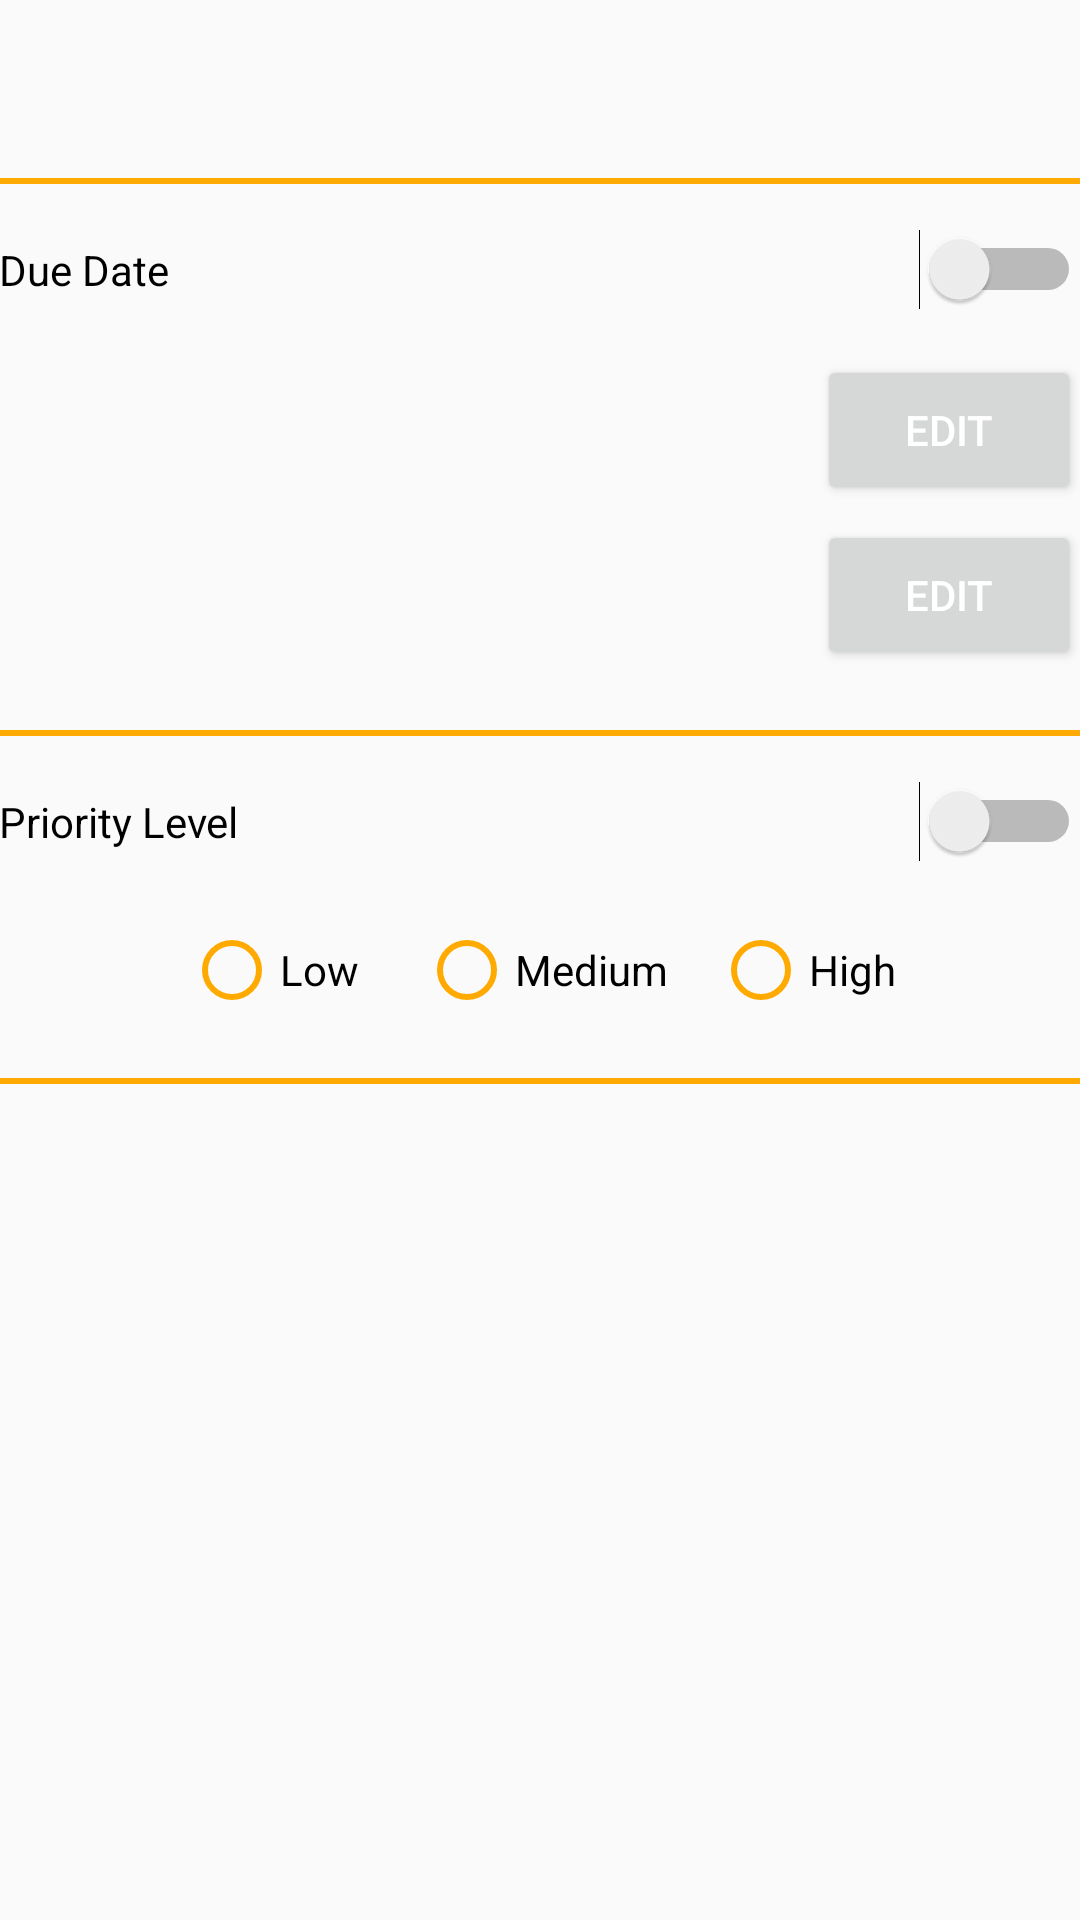

This screen was rendered from an Android layout file. Write that file and the resources it references.
<!-- AndroidManifest.xml: application theme AppTheme -->
<!-- res/layout/activity_edit_item.xml -->
<RelativeLayout xmlns:android="http://schemas.android.com/apk/res/android"
    xmlns:tools="http://schemas.android.com/tools"
    android:layout_width="match_parent"
    android:layout_height="match_parent"
    android:paddingLeft="@dimen/activity_horizontal_margin"
    android:paddingRight="@dimen/activity_horizontal_margin"
    android:paddingTop="@dimen/activity_vertical_margin"
    android:paddingBottom="@dimen/activity_vertical_margin"
    android:id="@+id/EditItemRootView"
    tools:context="com.raychow.simpletodo.EditItemActivity">


    <ScrollView
        android:layout_width="match_parent"
        android:layout_height="match_parent"
        android:id="@+id/scrollView"
        android:layout_alignParentBottom="true"
        android:layout_alignParentLeft="true"
        android:layout_alignParentStart="true" >

        <RelativeLayout
            android:layout_width="wrap_content"
            android:layout_height="wrap_content"
            android:id="@+id/relativeLayout1"
            android:focusable="true"
            android:focusableInTouchMode="true">

            <EditText
                android:layout_width="match_parent"
                android:layout_height="wrap_content"
                android:inputType="textMultiLine"
                android:id="@+id/etTodoDescription"
                android:layout_alignParentLeft="true"
                android:layout_alignParentStart="true"
                android:background="@android:color/transparent"
                android:textColor="@color/black"
                android:layout_marginTop="15dp" />

            <View
                android:layout_width="match_parent"
                android:layout_height="2dp"
                android:layout_below="@+id/etTodoDescription"
                android:layout_marginTop="20dp"
                android:background="@color/very_orange"
                android:id="@+id/lineDivider3" />


            <Switch
                android:layout_width="match_parent"
                android:layout_height="wrap_content"
                android:text="Due Date"
                android:id="@+id/dueDateSwitch"
                android:layout_below="@+id/lineDivider3"
                android:layout_alignParentLeft="true"
                android:layout_alignParentStart="true"
                android:layout_marginTop="15dp"
                android:checked="false" />

            <RelativeLayout
                android:layout_width="match_parent"
                android:layout_height="wrap_content"
                android:layout_below="@+id/dueDateSwitch"
                android:layout_marginTop="15dp"
                android:id="@+id/todoDueDateGroup">

                <LinearLayout
                    android:layout_width="match_parent"
                    android:layout_height="wrap_content"
                    android:id="@+id/dateFieldGroup"
                    android:orientation="horizontal">

                    <TextView
                        android:layout_width="wrap_content"
                        android:layout_height="wrap_content"
                        android:layout_marginLeft="30dp"
                        android:textSize="16sp"
                        android:id="@+id/todoDueDate"
                        android:layout_weight="2.5"
                        android:textColor="@color/black" />

                    <Button
                        android:layout_width="wrap_content"
                        android:layout_height="50dp"
                        android:layout_weight="0"
                        android:text="EDIT"
                        android:id="@+id/editDueDateBtn"/>

                </LinearLayout>

                <LinearLayout
                    android:layout_width="match_parent"
                    android:layout_height="wrap_content"
                    android:layout_marginTop="5dp"
                    android:layout_below="@+id/dateFieldGroup"
                    android:id="@+id/timeFieldGroup"
                    android:orientation="horizontal">
                    <TextView
                        android:layout_width="wrap_content"
                        android:layout_height="wrap_content"
                        android:layout_marginLeft="30dp"
                        android:textSize="16sp"
                        android:layout_weight="2.5"
                        android:id="@+id/todoDueTime"
                        android:textColor="@color/black" />

                    <Button
                        android:layout_width="wrap_content"
                        android:layout_height="50dp"
                        android:layout_alignTop="@+id/todoDueTime"
                        android:layout_alignParentRight="true"
                        android:layout_weight="0"
                        android:text="EDIT"
                        android:id="@+id/editDueTimeBtn"/>
                </LinearLayout>

            </RelativeLayout>

            <View
                android:layout_width="match_parent"
                android:layout_height="2dp"
                android:layout_below="@+id/todoDueDateGroup"
                android:layout_marginTop="20dp"
                android:background="@color/very_orange"
                android:id="@+id/lineDivider1" />

            <Switch
                android:layout_width="match_parent"
                android:layout_height="wrap_content"
                android:text="Priority Level"
                android:id="@+id/prioritySwitch"
                android:layout_below="@+id/lineDivider1"
                android:layout_alignParentLeft="true"
                android:layout_alignParentStart="true"
                android:layout_marginTop="15dp"
                android:checked="false" />

            <RadioGroup
                android:layout_width="match_parent"
                android:layout_height="wrap_content"
                android:layout_below="@id/prioritySwitch"
                android:layout_alignParentStart="true"
                android:layout_marginTop="20dp"
                android:orientation="horizontal"
                android:gravity="center_horizontal"
                android:id="@+id/priority_radioGroup">
                <RadioButton
                    android:layout_width="wrap_content"
                    android:layout_height="wrap_content"
                    android:text="Low"
                    android:layout_marginRight="20dp"
                    android:id="@+id/radioButton1" />
                <RadioButton
                    android:layout_width="wrap_content"
                    android:layout_height="wrap_content"
                    android:text="Medium"
                    android:layout_marginRight="15dp"
                    android:id="@+id/radioButton2" />
                <RadioButton
                    android:layout_width="wrap_content"
                    android:layout_height="wrap_content"
                    android:text="High"
                    android:id="@+id/radioButton3" />
            </RadioGroup>


            <View
                android:layout_width="match_parent"
                android:layout_height="2dp"
                android:layout_marginTop="20dp"
                android:id="@+id/lineDivider2"
                android:background="@color/very_orange"
                android:layout_below="@+id/priority_radioGroup" />

        </RelativeLayout>

    </ScrollView>

</RelativeLayout>
<!-- resources referenced by this layout -->
<resources>
  <color name="black">#000000</color>
  <color name="very_orange">#ffaa00</color>
  <style name="AppTheme" parent="Theme.AppCompat.Light.DarkActionBar">
          
          <item name="colorPrimaryDark">@color/dark_orange</item>
          <item name="colorPrimary">@color/very_orange</item>
  
          
          <item name="android:actionBarStyle">@style/MyActionBar</item>
          <item name="actionBarStyle">@style/MyActionBar</item>
          <item name="android:actionOverflowButtonStyle">@style/OverflowButton</item>
          <item name="actionOverflowButtonStyle">@style/OverflowButton</item>
          <item name="android:dropDownListViewStyle">@style/PopupMenuListView</item>
          <item name="dropDownListViewStyle">@style/PopupMenuListView</item>
          <item name="actionBarDivider">@null</item>
  
          
          
          <item name="android:textColor">@color/white</item>
  
  
          
          <item name="colorAccent">@color/very_orange</item>
          <item name="android:textColorSecondary">@color/very_orange</item>
  
          
          <item name="android:alertDialogTheme">@style/AlertDialogCustom</item>
  
      </style>
  <color name="dark_orange">#e97501</color>
  <style name="MyActionBar" parent="@style/Widget.AppCompat.ActionBar">
          <item name="android:background">@color/very_orange</item>
          <item name="background">@drawable/actionbar_bk</item>
          <item name="android:titleTextStyle">@style/MyActionBarTitleText</item>
          <item name="titleTextStyle">@style/MyActionBarTitleText</item>
      </style>
  <style name="OverflowButton" parent="@style/Widget.AppCompat.ActionButton.Overflow">
  
      </style>
  <style name="PopupMenuListView" parent="@style/Widget.AppCompat.Light.ListView.DropDown">
          <item name="android:divider">@color/light_orange</item>
          <item name="android:dividerHeight">1dp</item>
  
          <item name="android:background">@color/very_orange</item>
      </style>
  <color name="white">#ffffff</color>
  <style name="AlertDialogCustom" parent="Theme.AppCompat.Light.Dialog">
          <item name="android:textColor">@color/very_orange</item>
          
          
  
          
      </style>
  <!-- drawable actionbar_bk (drawable) -->
  <?xml version="1.0" encoding="utf-8"?>
  <layer-list xmlns:android="http://schemas.android.com/apk/res/android">
  <item>
      <shape>
          <solid android:color="#ffaa00"/>
      </shape>
  
  </item>
  </layer-list>
  <style name="MyActionBarTitleText" parent="@style/TextAppearance.AppCompat.Widget.ActionBar.Title">
          <item name="android:textColor">@color/white</item>
          <item name="android:textStyle">bold</item>
      </style>
  <color name="light_orange">#ffd175</color>
</resources>
